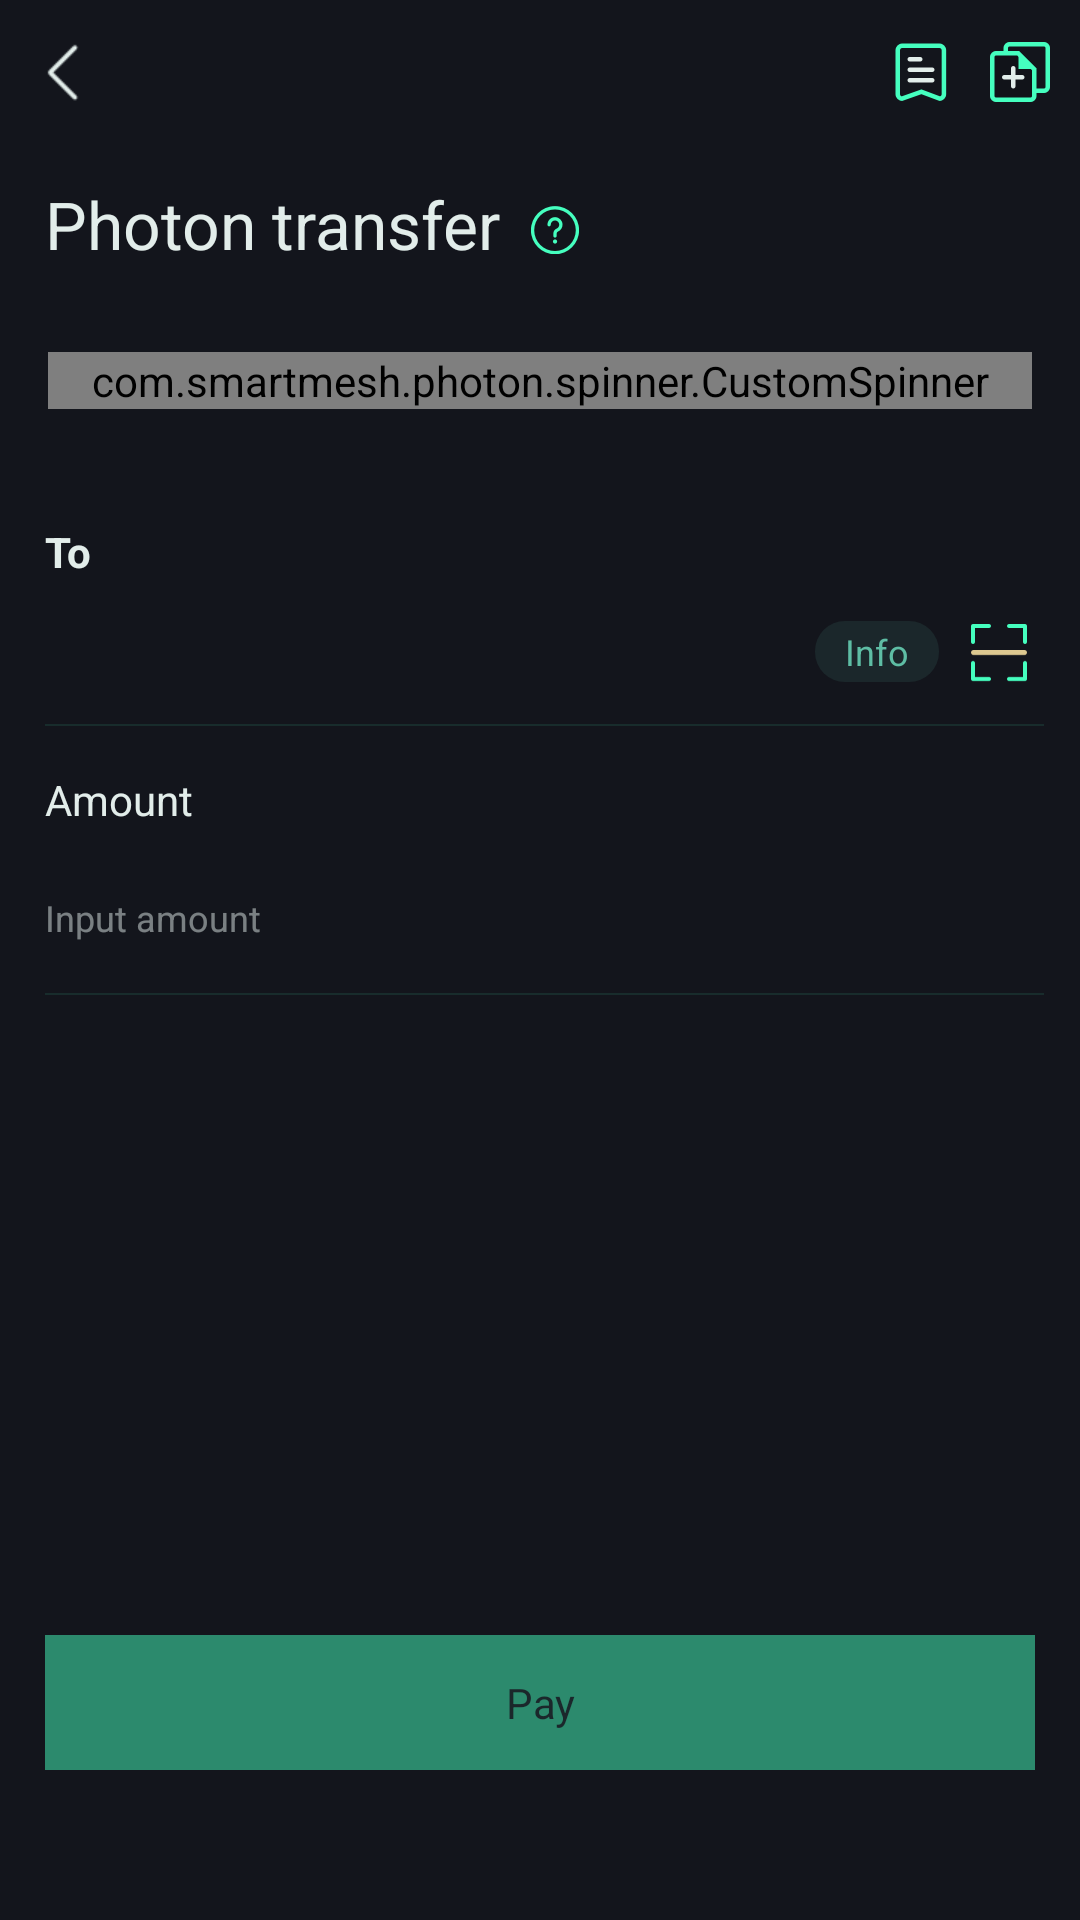

Android layout source for this screen:
<!-- AndroidManifest.xml: application theme AppTheme -->
<!-- res/layout/photon_transfer_layout.xml -->
<?xml version="1.0" encoding="utf-8"?>
<FrameLayout
	android:layout_width="match_parent"
	android:layout_height="match_parent"
	xmlns:android="http://schemas.android.com/apk/res/android">

	<LinearLayout
		android:layout_width="match_parent"
		android:layout_height="match_parent"
		android:orientation="vertical">

		<RelativeLayout
			android:id="@+id/app_title_rela"
			android:layout_width="fill_parent"
			android:layout_height="48dp">

			<ImageView
				android:id="@+id/photon_app_back"
				android:layout_width="wrap_content"
				android:layout_height="48dp"
				android:paddingRight="9dp"
				android:paddingLeft="15dp"
				android:layout_centerVertical="true"
				android:scaleType="center"
				android:src="@mipmap/icon_white_back" />


			<ImageView
				android:id="@+id/photon_channel_list"
				android:layout_width="wrap_content"
				android:layout_height="48dp"
				android:paddingRight="5dp"
				android:paddingLeft="5dp"
				android:layout_centerVertical="true"
				android:layout_alignParentRight="true"
				android:layout_marginRight="38dp"
				android:scaleType="center"
				android:src="@mipmap/photon_list_icon" />


			<ImageView
				android:id="@+id/photon_create_channel"
				android:layout_width="wrap_content"
				android:layout_height="48dp"
				android:paddingRight="5dp"
				android:paddingLeft="5dp"
				android:layout_centerVertical="true"
				android:layout_alignParentRight="true"
				android:layout_marginRight="5dp"
				android:scaleType="center"
				android:src="@mipmap/photon_create_icon" />

		</RelativeLayout>

		<LinearLayout
			android:layout_width="match_parent"
			android:layout_height="wrap_content"
			android:layout_marginLeft="15dp"
			android:layout_marginRight="12dp"
			android:layout_marginTop="12dp"
			android:layout_marginBottom="12dp"
			android:layout_gravity="center_vertical"
			android:gravity="center_vertical"
			android:orientation="horizontal">

			<TextView
				android:layout_width="wrap_content"
				android:layout_height="wrap_content"
				android:textSize="@dimen/dimens_22_sp"
				android:gravity="center_vertical"
				android:text="@string/photon_transfer"/>

			<ImageView
				android:id="@+id/photon_use_img"
				android:layout_width="wrap_content"
				android:layout_height="wrap_content"
				android:layout_gravity="center_vertical"
				android:layout_marginLeft="10dp"
				android:layout_marginTop="2dp"
				android:src="@mipmap/photon_use_icon"/>

			<TextView
				android:id="@+id/photon_version_code"
				android:layout_width="0dp"
				android:layout_weight="1"
				android:layout_height="match_parent"
				android:gravity="right|bottom"
				android:textSize="@dimen/dimens_12_sp"
				android:textColor="@color/color_7fe2edea"/>
		</LinearLayout>

		<com.smartmesh.photon.spinner.CustomSpinner
			android:id="@+id/custom_spinner"
			android:layout_width="match_parent"
			android:layout_height="wrap_content"
			android:layout_margin="16dp" />

		<LinearLayout
			android:layout_width="match_parent"
			android:layout_height="wrap_content"
			android:layout_gravity="center_vertical"
			android:layout_marginTop="10dp"
			android:gravity="center_vertical"
			android:orientation="vertical"
			android:paddingLeft="15dp"
			android:paddingRight="12dp"
			android:paddingTop="12dp">

			<TextView
				android:layout_width="match_parent"
				android:layout_height="wrap_content"
				android:text="@string/photon_to"
				android:textSize="14sp"
				android:textStyle="bold"/>

			<LinearLayout
				android:layout_width="match_parent"
				android:layout_height="48dp">

				<RelativeLayout
					android:layout_width="0dp"
					android:layout_weight="1"
					android:layout_gravity="center_vertical"
					android:gravity="right"
					android:layout_height="match_parent">

					<Spinner
						android:id="@+id/address_spinner"
						android:layout_width="match_parent"
						android:layout_height="wrap_content"
						android:layout_marginRight="10dp"
						android:layout_marginTop="48dp"
						android:dropDownWidth = "320dp"
						android:background="@null"
						android:popupBackground="@drawable/selector_item_1b272b"/>

					<TextView
						android:id="@+id/photon_show_text"
						android:layout_width="match_parent"
						android:layout_height="match_parent"
						android:gravity="center_vertical"
						android:background="@null"
						android:ellipsize="middle"
						android:textSize="12sp"
						android:singleLine="true"/>
				</RelativeLayout>

				<FrameLayout
					android:layout_width="wrap_content"
					android:layout_height="wrap_content"
					android:layout_gravity="center_vertical">

					<ImageView
						android:id="@+id/photon_wallet_address_delete"
						android:layout_width="wrap_content"
						android:layout_height="wrap_content"
						android:padding="5dp"
						android:layout_alignParentRight="true"
						android:layout_centerVertical="true"
						android:visibility="gone"
						android:src="@mipmap/wallet_send_address_delete"/>

					<ImageView
						android:id="@+id/down_flg"
						android:layout_width="wrap_content"
						android:layout_height="wrap_content"
						android:padding="5dp"
						android:layout_alignParentRight="true"
						android:layout_centerVertical="true"
						android:src="@mipmap/custom_spinner_arrow"/>

					<TextView
						android:id="@+id/photon_get_channel"
						android:layout_width="wrap_content"
						android:layout_height="wrap_content"
						android:paddingBottom="2dp"
						android:paddingTop="2dp"
						android:paddingLeft="10dp"
						android:paddingRight="10dp"
						android:textSize="12sp"
						android:layout_alignParentRight="true"
						android:layout_centerVertical="true"
						android:text="@string/photon_get_channel"
						android:textColor="@color/color_5ebda4"
						android:background="@drawable/shape_solid_1b72b_10"/>
				</FrameLayout>

				<ImageView
					android:id="@+id/photon_scan_qr"
					android:layout_width="30dp"
					android:layout_height="30dp"
					android:padding="5dp"
					android:layout_marginLeft="5dp"
					android:layout_gravity="center_vertical"
					android:scaleType="fitXY"
					android:src="@mipmap/icon_main_scan" />

			</LinearLayout>

			<LinearLayout
				android:id="@+id/photon_show_note_body"
				android:layout_width="match_parent"
				android:layout_height="wrap_content"
				android:layout_marginBottom="5dp"
				android:visibility="gone">

				<TextView
					android:id="@+id/photon_show_text_address"
					android:layout_width="match_parent"
					android:layout_height="wrap_content"
					android:gravity="center_vertical"
					android:background="@null"
					android:ellipsize="middle"
					android:textSize="12sp"
					android:singleLine="true"/>

			</LinearLayout>

			<View
				android:layout_width="match_parent"
				android:layout_height="0.5dp"
				android:background="@color/color_2fbaffec"/>

			<TextView
				android:layout_width="wrap_content"
				android:layout_height="match_parent"
				android:gravity="center_vertical"
				android:layout_marginTop="15dp"
				android:text="@string/photon_amount"/>

			<LinearLayout
				android:layout_width="match_parent"
				android:layout_marginTop="5dp"
				android:layout_height="50dp">

				<EditText
					android:id="@+id/photon_to_value"
					android:layout_width="match_parent"
					android:layout_height="50dp"
					android:layout_gravity="center_vertical"
					android:layout_weight="1"
					android:gravity="center_vertical"
					android:hint="@string/set_amount"
					android:singleLine="true"
					android:background="@null"
					android:textSize="@dimen/dimens_12_sp"
					android:inputType="numberDecimal"
					android:textColor="@color/color_7fe2edea"
					android:maxLength="20"/>

				<TextView
					android:id="@+id/send_all"
					android:layout_width="wrap_content"
					android:layout_height="match_parent"
					android:paddingLeft="10dp"
					android:paddingRight="10dp"
					android:text="@string/all"
					android:visibility="gone"
					android:gravity="center_vertical"/>
			</LinearLayout>

			<View
				android:layout_width="match_parent"
				android:layout_height="0.5dp"
				android:background="@color/color_2fbaffec"/>

		</LinearLayout>

		<View
			android:id="@+id/close_key_word"
			android:layout_width="match_parent"
			android:layout_height="0dp"
			android:layout_weight="1"/>

		<TextView
			android:id="@+id/photon_channel_pay"
			style="@style/WalletStyle"
			android:layout_marginBottom="50dp"
			android:textColor="@color/color_ff1b272b"
			android:background="@drawable/selector_solid_7f45ffbf"
			android:text="@string/photon_pay_1"/>

	</LinearLayout>

</FrameLayout>
<!-- resources referenced by this layout -->
<resources>
  <color name="color_2fbaffec">#182C2C</color>//分割线颜色
  <color name="color_5ebda4">#5EBDA4</color>
  <color name="color_7fe2edea">#7fE2EDEA</color>//文本默认颜色
  <color name="color_ff1b272b">#1B272B</color>
  <dimen name="dimens_12_sp">12sp</dimen>
  <dimen name="dimens_22_sp">22sp</dimen>
  <!-- drawable selector_item_1b272b (drawable) -->
  <?xml version="1.0" encoding="utf-8"?>
  <selector xmlns:android="http://schemas.android.com/apk/res/android">
      <item android:state_pressed="true">
          <shape android:shape="rectangle">
              <solid android:color="@color/color_23393a"/>
          </shape>
      </item>
  
      <item>
          <shape android:shape="rectangle">
              <solid android:color="@color/color_ff1b272b"/>
          </shape>
      </item>
  
  </selector>
  <!-- drawable selector_solid_7f45ffbf (drawable-v21) -->
  <?xml version="1.0" encoding="utf-8"?>
  <ripple xmlns:android="http://schemas.android.com/apk/res/android"
      android:color="@color/color_2f45ffbf">
      <item>
          <shape xmlns:android="http://schemas.android.com/apk/res/android"
              android:shape="rectangle">
              <solid android:color="@color/color_7f45ffbf" />
          </shape>
      </item>
  </ripple>
  <!-- drawable shape_solid_1b72b_10 (drawable) -->
  <?xml version="1.0" encoding="UTF-8"?>
  <shape xmlns:android="http://schemas.android.com/apk/res/android" >
      <solid  android:color="@color/color_ff1b272b" />
      <corners android:radius="10dp"/>
  </shape>
  <!-- mipmap custom_spinner_arrow: png bitmap (mipmap-xhdpi, 327 bytes) -->
  <!-- mipmap icon_main_scan: png bitmap (mipmap-xhdpi, 575 bytes) -->
  <!-- mipmap icon_white_back: png bitmap (mipmap-xhdpi, 488 bytes) -->
  <!-- mipmap photon_create_icon: png bitmap (mipmap-xhdpi, 791 bytes) -->
  <!-- mipmap photon_list_icon: png bitmap (mipmap-xhdpi, 972 bytes) -->
  <!-- mipmap photon_use_icon: png bitmap (mipmap-xhdpi, 1539 bytes) -->
  <!-- mipmap wallet_send_address_delete: png bitmap (mipmap-xhdpi, 1085 bytes) -->
  <string name="all">All</string>
  <string name="photon_amount">Amount</string>
  <string name="photon_get_channel">Info</string>
  <string name="photon_pay_1">Pay</string>
  <string name="photon_to">To</string>
  <string name="photon_transfer">Photon transfer</string>
  <string name="set_amount">Input amount</string>
  <style name="WalletStyle">
          <item name="android:layout_width">match_parent</item>
          <item name="android:layout_height">45dp</item>
          <item name="android:layout_marginLeft">15dp</item>
          <item name="android:layout_marginRight">15dp</item>
          <item name="android:layout_marginTop">20dp</item>
          <item name="android:gravity">center</item>
          <item name="android:textColor">@color/color_ff1b272b</item>
      </style>
  <style name="AppTheme" parent="Theme.AppCompat.Light.NoActionBar">
          
          <item name="colorPrimary">@color/colorPrimary</item>
          <item name="colorPrimaryDark">@color/colorPrimaryDark</item>
          <item name="colorAccent">@color/color_e2edea</item>
          <item name="android:textColorPrimary">@color/color_e2edea</item>
          <item name="android:textColor">@color/color_e2edea</item>
          <item name="android:textColorHint">@color/color_7fe2edea</item>
          <item name="android:windowBackground">@color/colorPrimary</item>
      </style>
  <color name="color_23393a">#23393A</color>
  <color name="color_2f45ffbf">#2f45FFBF</color>
  <color name="color_7f45ffbf">#7f45FFBF</color>//特殊字体颜色
  <color name="colorPrimary">#FF13151C</color>
  <color name="colorPrimaryDark">#FF13151C</color>
  <color name="color_e2edea">#E2EDEA</color>
</resources>
